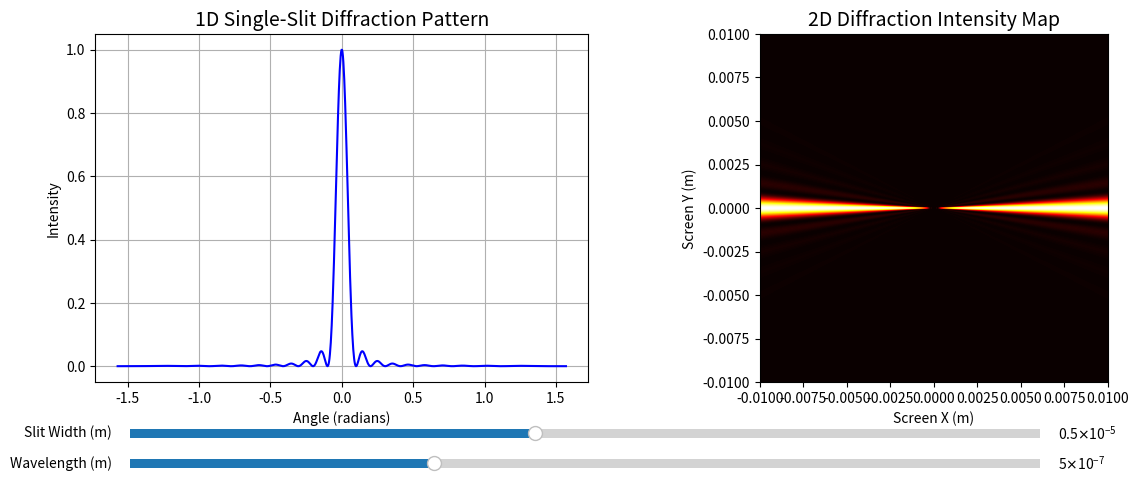

This chart was generated by the following Python code:
import numpy as np
import matplotlib.pyplot as plt
from matplotlib.widgets import Slider

# Diffraction intensity calculation
def diffraction_intensity(a, wavelength, theta):
    """
    Calculate the intensity of the single-slit diffraction pattern.
    a: Slit width (m)
    wavelength: Wavelength of light (m)
    theta: Diffraction angle (radians)
    """
    beta = (np.pi * a * np.sin(theta)) / wavelength
    intensity = (np.sin(beta) / beta) ** 2
    intensity[beta == 0] = 1  # Avoid division by zero
    return intensity

# 2D intensity map calculation
def calculate_2d_intensity(a, wavelength, screen_x, screen_y):
    """
    Calculate the intensity on a 2D screen.
    a: Slit width (m)
    wavelength: Wavelength of light (m)
    screen_x, screen_y: 2D grid coordinates of the screen
    """
    theta = np.arctan2(screen_y, screen_x)  # Angle to each point on the screen
    intensity = diffraction_intensity(a, wavelength, theta)
    return intensity

# Initial parameters
a_initial = 5e-6  # Slit width in meters
wavelength_initial = 500e-9  # Wavelength in meters (500 nm)
theta = np.linspace(-np.pi / 2, np.pi / 2, 1000)  # Angle range in radians

# 2D screen setup
screen_size = 0.01  # Screen size (10 cm)
resolution = 500  # Resolution of the intensity map
x = np.linspace(-screen_size, screen_size, resolution)
y = np.linspace(-screen_size, screen_size, resolution)
screen_x, screen_y = np.meshgrid(x, y)
intensity_2d_initial = calculate_2d_intensity(a_initial, wavelength_initial, screen_x, screen_y)

# Create figure and axes
fig, (ax1, ax2) = plt.subplots(1, 2, figsize=(14, 6))
plt.subplots_adjust(bottom=0.3)

# Plot 1D diffraction pattern
intensity_initial = diffraction_intensity(a_initial, wavelength_initial, theta)
line, = ax1.plot(theta, intensity_initial, label='Diffraction Pattern', color='blue')
ax1.set_title("1D Single-Slit Diffraction Pattern", fontsize=14)
ax1.set_xlabel("Angle (radians)")
ax1.set_ylabel("Intensity")
ax1.grid(True)

# Plot 2D intensity map
intensity_map = ax2.imshow(intensity_2d_initial, extent=(-screen_size, screen_size, -screen_size, screen_size), cmap='hot', origin='lower')
ax2.set_title("2D Diffraction Intensity Map", fontsize=14)
ax2.set_xlabel("Screen X (m)")
ax2.set_ylabel("Screen Y (m)")

# Add sliders
ax_a = plt.axes([0.15, 0.2, 0.65, 0.03])
ax_lambda = plt.axes([0.15, 0.15, 0.65, 0.03])
slider_a = Slider(ax_a, 'Slit Width (m)', 1e-6, 10e-6, valinit=a_initial, valstep=1e-7)
slider_lambda = Slider(ax_lambda, 'Wavelength (m)', 400e-9, 700e-9, valinit=wavelength_initial, valstep=10e-9)

# Update function
def update(val):
    a = slider_a.val
    wavelength = slider_lambda.val

    # Update 1D diffraction pattern
    intensity = diffraction_intensity(a, wavelength, theta)
    line.set_ydata(intensity)

    # Update 2D intensity map
    intensity_2d = calculate_2d_intensity(a, wavelength, screen_x, screen_y)
    intensity_map.set_data(intensity_2d)

    fig.canvas.draw_idle()

slider_a.on_changed(update)
slider_lambda.on_changed(update)

# Show the interactive plot
plt.show()
